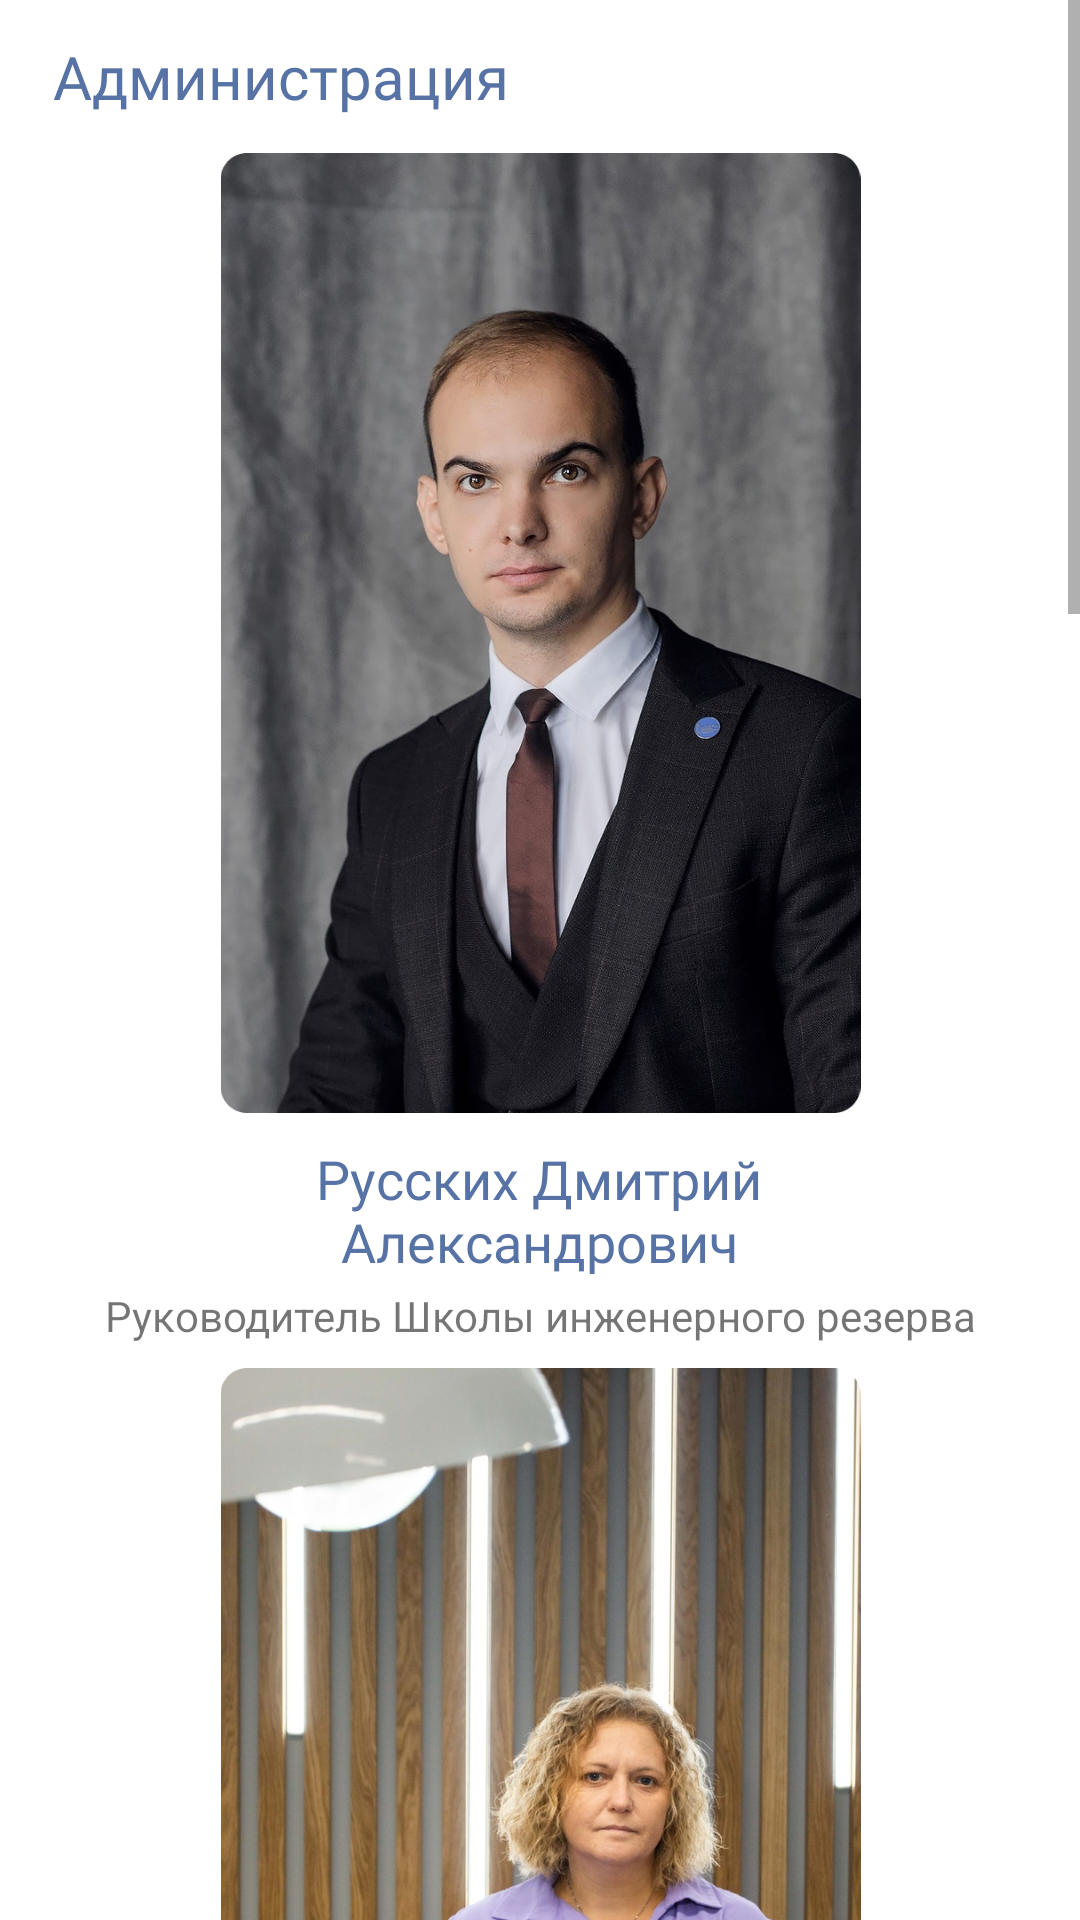

This screen was rendered from an Android layout file. Write that file and the resources it references.
<!-- AndroidManifest.xml: application theme Theme.Shiiir -->
<!-- res/layout/fragment_slideshow.xml -->
<?xml version="1.0" encoding="utf-8"?>
<androidx.constraintlayout.widget.ConstraintLayout xmlns:android="http://schemas.android.com/apk/res/android"
    xmlns:app="http://schemas.android.com/apk/res-auto"
    xmlns:tools="http://schemas.android.com/tools"
    android:layout_width="match_parent"
    android:layout_height="match_parent"
    tools:context=".ui.slideshow.SlideshowFragment">
<ScrollView
    android:layout_width="match_parent"
    android:layout_height="match_parent">
    <LinearLayout
        android:layout_width="match_parent"
        android:layout_height="wrap_content"
        android:orientation="vertical">
        <androidx.constraintlayout.widget.ConstraintLayout
            android:layout_width="match_parent"
            android:layout_height="2000dp">

            <TextView
                android:id="@+id/textView3"
                android:layout_width="wrap_content"
                android:layout_height="wrap_content"
                android:layout_marginTop="8dp"
                android:fontFamily="@font/poppins_bold"
                android:text="Администрация"
                android:textColor="#5773A5"
                android:textSize="20sp"
                app:layout_constraintBottom_toBottomOf="parent"
                app:layout_constraintEnd_toEndOf="parent"
                app:layout_constraintHorizontal_bias="0.085"
                app:layout_constraintStart_toStartOf="parent"
                app:layout_constraintTop_toTopOf="parent"
                app:layout_constraintVertical_bias="0.002" />

            <ImageView
                android:id="@+id/imageView10"
                android:layout_width="251dp"
                android:layout_height="320dp"
                android:layout_marginTop="12dp"
                android:layout_marginBottom="633dp"
                android:src="@drawable/dar11"
                app:layout_constraintBottom_toBottomOf="parent"
                app:layout_constraintEnd_toEndOf="parent"
                app:layout_constraintStart_toStartOf="parent"
                app:layout_constraintTop_toBottomOf="@+id/textView3"
                app:layout_constraintVertical_bias="0.0" />

            <TextView
                android:id="@+id/textView4"
                android:layout_width="192dp"
                android:layout_height="49dp"
                android:layout_marginTop="8dp"
                android:fontFamily="@font/poppins_bold"
                android:gravity="center"
                android:text="Русских Дмитрий Александрович"
                android:textColor="@color/staff"
                android:textSize="18sp"
                app:layout_constraintEnd_toEndOf="@+id/imageView10"
                app:layout_constraintHorizontal_bias="0.491"
                app:layout_constraintStart_toStartOf="@+id/imageView10"
                app:layout_constraintTop_toBottomOf="@+id/imageView10" />

            <TextView
                android:id="@+id/textView5"
                android:layout_width="wrap_content"
                android:layout_height="wrap_content"
                android:layout_marginTop="1dp"
                android:text="Руководитель Школы инженерного резерва"
                app:layout_constraintEnd_toEndOf="@+id/textView4"
                app:layout_constraintHorizontal_bias="0.495"
                app:layout_constraintStart_toStartOf="@+id/textView4"
                app:layout_constraintTop_toBottomOf="@+id/textView4" />

            <ImageView
                android:id="@+id/imageView12"
                android:layout_width="251dp"
                android:layout_height="320dp"
                android:layout_marginTop="8dp"
                android:src="@drawable/zan11"
                app:layout_constraintEnd_toEndOf="@+id/imageView10"
                app:layout_constraintStart_toStartOf="@+id/imageView10"
                app:layout_constraintTop_toBottomOf="@+id/textView5" />

            <TextView
                android:id="@+id/textView6"
                android:layout_width="192dp"
                android:layout_height="49dp"
                android:layout_marginTop="8dp"
                android:fontFamily="@font/poppins_bold"
                android:gravity="center"
                android:text="Заря Анна Вячеславовна"
                android:textColor="@color/staff"
                android:textSize="18sp"
                app:layout_constraintEnd_toEndOf="@+id/imageView10"
                app:layout_constraintHorizontal_bias="0.491"
                app:layout_constraintStart_toStartOf="@+id/imageView10"
                app:layout_constraintTop_toBottomOf="@+id/imageView12" />

            <TextView
                android:id="@+id/textView7"
                android:layout_width="wrap_content"
                android:layout_height="wrap_content"
                android:layout_marginTop="1dp"
                android:text="Специалист по работе с родителями"
                app:layout_constraintEnd_toEndOf="@+id/textView4"
                app:layout_constraintHorizontal_bias="0.489"
                app:layout_constraintStart_toStartOf="@+id/textView4"
                app:layout_constraintTop_toBottomOf="@+id/textView6" />

            <TextView
                android:id="@+id/textView8"
                android:layout_width="wrap_content"
                android:layout_height="wrap_content"
                android:fontFamily="@font/poppins_bold"
                android:text="Преподаватели"
                android:textColor="#5773A5"
                android:textSize="20sp"
                app:layout_constraintEnd_toEndOf="@id/textView3"
                app:layout_constraintStart_toStartOf="@id/textView3"
                app:layout_constraintTop_toBottomOf="@+id/textView7" />

            <ImageView
                android:id="@+id/imageView13"
                android:layout_width="251dp"
                android:layout_height="320dp"
                android:src="@drawable/rkm11"
                app:layout_constraintEnd_toEndOf="@+id/imageView12"
                app:layout_constraintStart_toStartOf="@+id/imageView12"
                app:layout_constraintTop_toBottomOf="@+id/textView8" />

            <TextView
                android:id="@+id/textView9"
                android:layout_width="192dp"
                android:layout_height="49dp"
                android:layout_marginTop="8dp"
                android:fontFamily="@font/poppins_bold"
                android:gravity="center"
                android:text="Разумова Карина Михайловна"
                android:textColor="@color/staff"
                android:textSize="18sp"
                app:layout_constraintEnd_toEndOf="@+id/imageView13"
                app:layout_constraintHorizontal_bias="0.491"
                app:layout_constraintStart_toStartOf="@+id/imageView13"
                app:layout_constraintTop_toBottomOf="@+id/imageView13" />

            <TextView
                android:id="@+id/textView11"
                android:layout_width="206dp"
                android:layout_height="44dp"
                android:layout_marginTop="1dp"
                android:text="Графический дизайн Разработка приложений Java"
                android:gravity="center"
                app:layout_constraintEnd_toEndOf="@+id/textView9"
                app:layout_constraintStart_toStartOf="@+id/textView9"
                app:layout_constraintTop_toBottomOf="@+id/textView9" />

        </androidx.constraintlayout.widget.ConstraintLayout>


    </LinearLayout>

</ScrollView>

</androidx.constraintlayout.widget.ConstraintLayout>
<!-- resources referenced by this layout -->
<resources>
  <color name="staff">#5773A5</color>
  <!-- drawable dar11: png bitmap (drawable, 783519 bytes) -->
  <!-- drawable rkm11: png bitmap (drawable, 585347 bytes) -->
  <!-- drawable zan11: png bitmap (drawable, 986886 bytes) -->
  <style name="Theme.Shiiir" parent="Theme.MaterialComponents.DayNight.DarkActionBar">
          
          <item name="colorPrimary">@color/purple_500</item>
          <item name="colorPrimaryVariant">@color/purple_700</item>
          <item name="colorOnPrimary">@color/white</item>
          
          <item name="colorSecondary">@color/teal_200</item>
          <item name="colorSecondaryVariant">@color/teal_700</item>
          <item name="colorOnSecondary">@color/black</item>
          
          <item name="android:statusBarColor">?attr/colorPrimaryVariant</item>
          
      </style>
  <color name="purple_500">#FF6200EE</color>
  <color name="purple_700">#FF3700B3</color>
  <color name="white">#FFFFFFFF</color>
  <color name="teal_200">#FF03DAC5</color>
  <color name="teal_700">#FF018786</color>
  <color name="black">#FF000000</color>
</resources>
